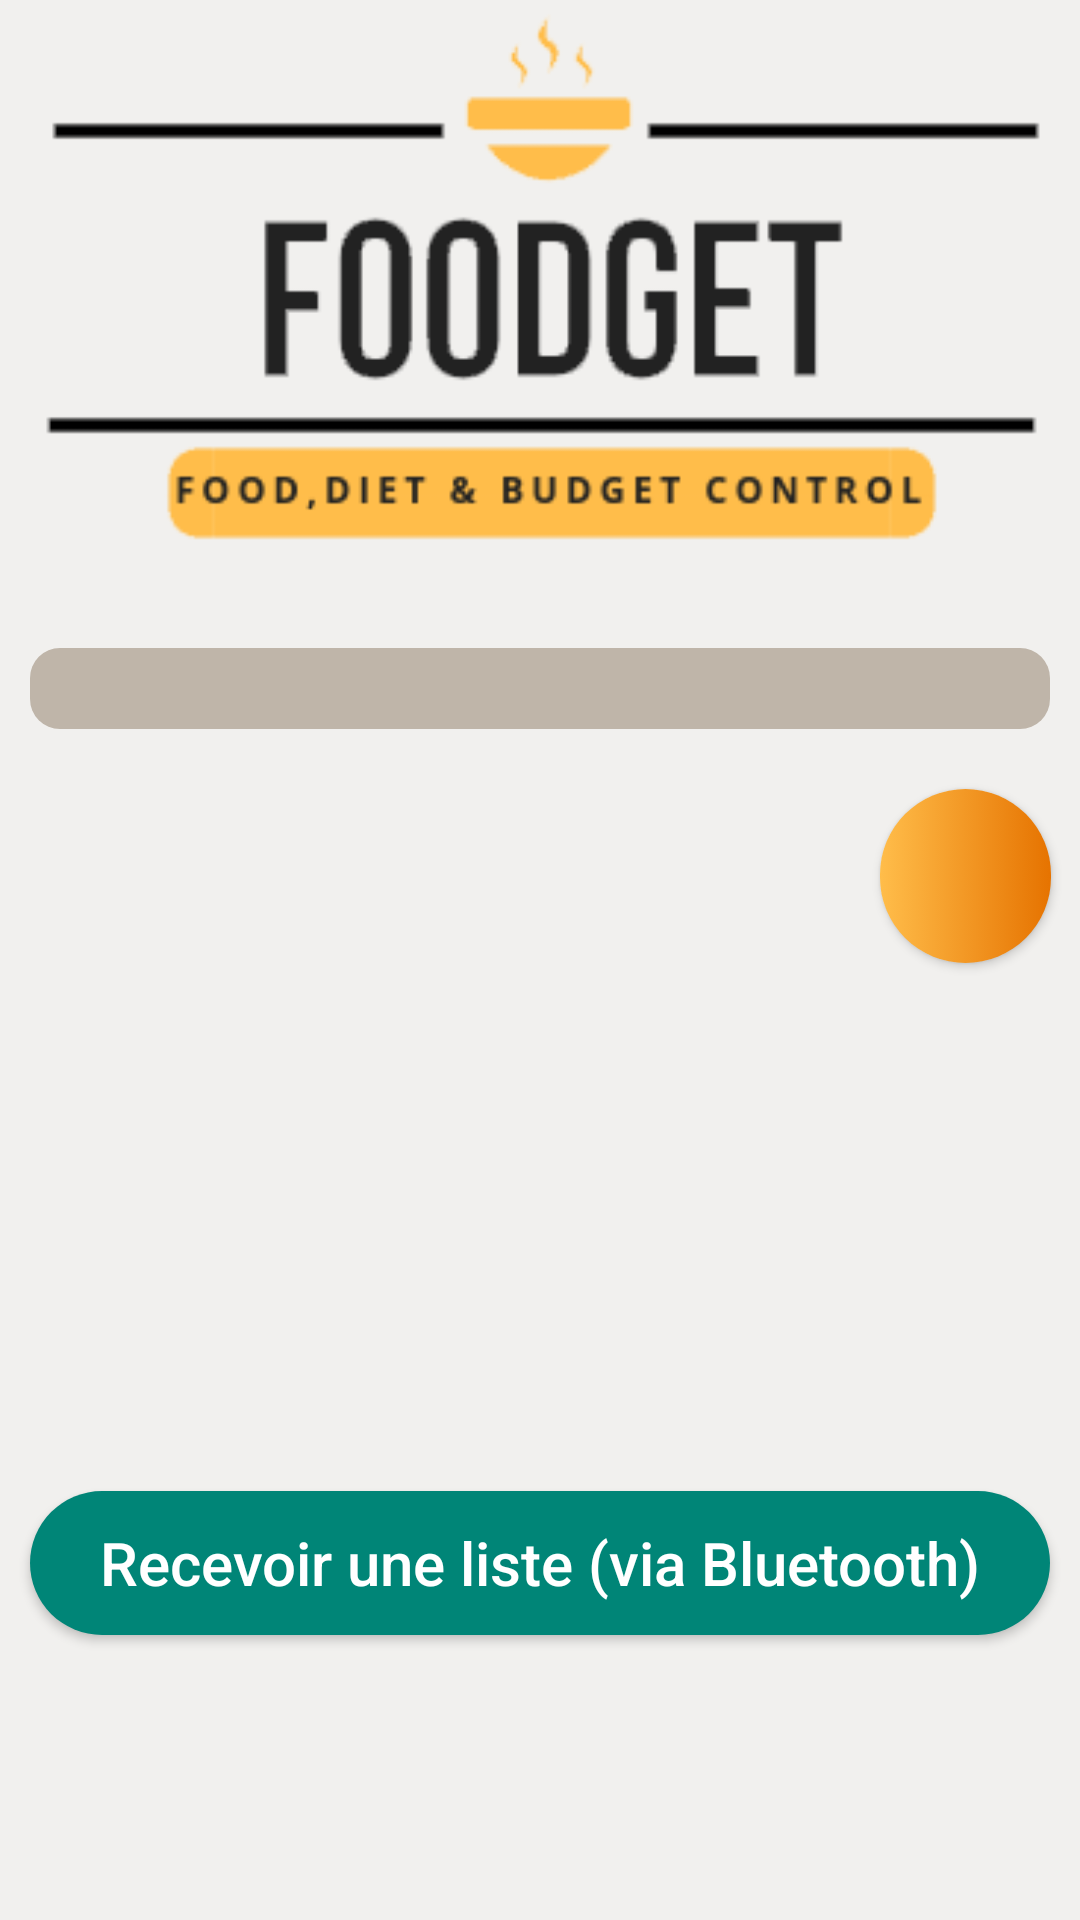

Reconstruct the res/layout file that produces this screen, plus the resources it refers to.
<!-- AndroidManifest.xml: application theme AppTheme -->
<!-- res/layout/activity_mycart.xml -->
<?xml version="1.0" encoding="utf-8"?>
<android.support.constraint.ConstraintLayout xmlns:android="http://schemas.android.com/apk/res/android"
    xmlns:app="http://schemas.android.com/apk/res-auto"
    xmlns:tools="http://schemas.android.com/tools"
    android:layout_width="match_parent"
    android:layout_height="match_parent"
    android:orientation="vertical"
    android:gravity="center_horizontal"
    android:background="@color/colorPrimaryDark">
    

    <LinearLayout
        android:id="@+id/linearLayout"
        android:layout_width="match_parent"
        android:layout_height="match_parent"
        android:layout_centerHorizontal="true"
        android:layout_centerVertical="true"
        android:orientation="vertical"
        tools:layout_editor_absoluteX="0dp"
        tools:layout_editor_absoluteY="95dp">

        <ImageView
            android:id="@+id/imageView3"
            android:layout_width="match_parent"
            android:layout_height="wrap_content"
            app:srcCompat="@drawable/foodget" />

        <LinearLayout style="@style/linearStyle">

            <TextView
                android:id="@+id/tv_listes"
                style="@style/textView_Style" />


        </LinearLayout>


        <LinearLayout
            android:layout_width="wrap_content"
            android:layout_height="wrap_content"
            android:padding="@dimen/fab_padding">

            <ListView
                android:id="@+id/lists_list"
                android:layout_width="match_parent"
                android:layout_height="199dp"
                android:layout_weight="1" />

            <Button
                android:id="@+id/btn_add_list"
                style="@style/buttonStyle"
                android:layout_width="57dp"
                android:layout_height="58dp"
                android:clickable="true"
                android:drawableLeft="@drawable/ic_control_point_black_24dp"
                android:paddingLeft="@dimen/fab_padding" />

        </LinearLayout>

        <LinearLayout
            android:layout_width="match_parent"
            android:layout_height="123dp"
            android:gravity="bottom"
            android:orientation="horizontal">

            <Button
                android:id="@+id/shareBluetooth"
                style="@style/buttonStyle"
                android:layout_width="match_parent"
                android:layout_height="wrap_content"
                android:backgroundTint="@color/colorPrimary"
                android:text="Recevoir une liste (via Bluetooth)" />

            
        </LinearLayout>


    </LinearLayout>


</android.support.constraint.ConstraintLayout>
<!-- resources referenced by this layout -->
<resources>
  <color name="colorPrimary">#008577</color>
  <color name="colorPrimaryDark">#F1F0EE</color>
  <!-- drawable foodget: png bitmap (drawable, 23856 bytes) -->
  <style name="buttonStyle">
          <item name="android:background">@drawable/button_background</item>
          <item name="android:layout_width">match_parent</item>
          <item name="android:layout_height">wrap_content</item>
          <item name="android:layout_margin">10dp</item>
          <item name="android:textColor">#ffffff</item>
          <item name="android:textAllCaps">false</item>
          <item name="android:textSize">20sp</item>
      </style>
  <style name="linearStyle">
          <item name="android:gravity">center_horizontal</item>
          <item name="android:background">@drawable/edittext_background2</item>
          <item name="android:layout_margin">10dp</item>
          <item name="android:layout_width">match_parent</item>
          <item name="android:layout_height">wrap_content</item>
      </style>
  <style name="textView_Style">
          <item name="android:gravity">center</item>
          <item name="android:layout_width">match_parent</item>
          <item name="android:layout_height">wrap_content</item>
          <item name="android:textAlignment">center</item>
          <item name="android:textColor">#ffffff</item>
          <item name="android:textSize">20sp</item>
      </style>
  <style name="AppTheme" parent="Theme.AppCompat.Light.NoActionBar">
          
          <item name="colorPrimary">@color/colorPrimary</item>
          <item name="colorPrimaryDark">@color/colorPrimaryDark</item>
          <item name="colorAccent">@color/colorAccent</item>
      </style>
  <!-- drawable button_background (drawable) -->
  <?xml version="1.0" encoding="utf-8"?>
  <selector xmlns:android="http://schemas.android.com/apk/res/android">
      <item>
          <shape android:shape="rectangle">
              <corners android:radius="50dp"/>
              <solid android:color="#FDFDFE"/>
              <size android:height="30dp"></size>
              <gradient android:startColor="#ffbd4a" android:endColor="#e67300">
  
              </gradient>
          </shape>
      </item>
  </selector>
  <!-- drawable edittext_background2 (drawable) -->
  <?xml version="1.0" encoding="utf-8"?>
  <selector xmlns:android="http://schemas.android.com/apk/res/android">
      <item>
          <shape android:shape="rectangle">
              <corners android:radius="10dp"/>
              <solid android:color="#bfb5a9"/>
          </shape>
      </item>
  </selector>
  <color name="colorAccent">#E23546</color>
</resources>
